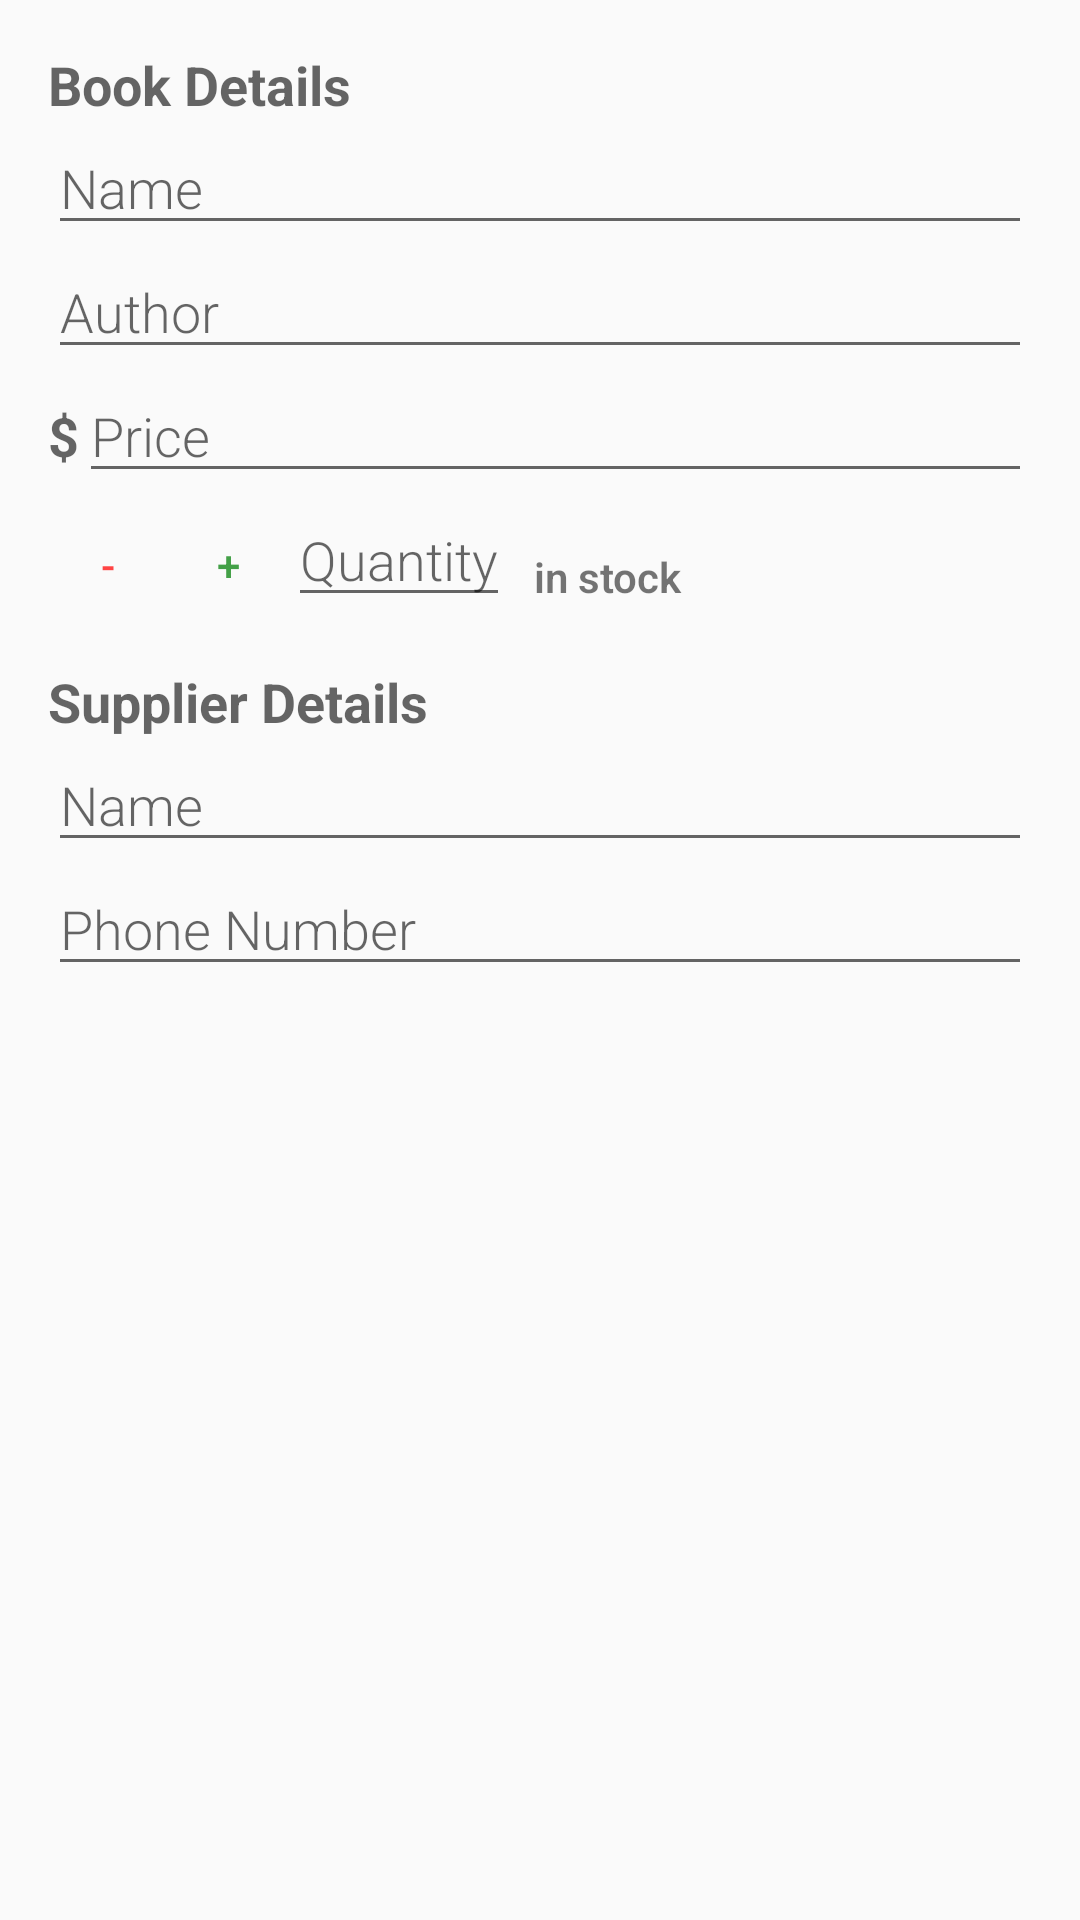

Layout XML and referenced resources for this Android screen:
<!-- AndroidManifest.xml: application theme AppTheme -->
<!-- res/layout/activity_edit.xml -->
<?xml version="1.0" encoding="utf-8"?>
<LinearLayout xmlns:android="http://schemas.android.com/apk/res/android"
    android:layout_width="match_parent"
    android:layout_height="match_parent"
    android:orientation="vertical"
    android:padding="@dimen/activity_margin">

    <TextView
        android:id="@+id/book_info"
        style="@style/EditActivityTitles"
        android:text="@string/edit_book_details_title" />

    <EditText
        android:id="@+id/edit_book_name"
        style="@style/EditText"
        android:hint="@string/book_name_hint"
        android:inputType="textCapSentences" />

    <EditText
        android:id="@+id/edit_book_author"
        style="@style/EditText"
        android:hint="@string/book_author_hint"
        android:inputType="textCapWords" />

    <LinearLayout
        android:layout_width="match_parent"
        android:layout_height="wrap_content"
        android:orientation="horizontal">

        <TextView
            style="@style/EditActivityTitles"
            android:text="@string/dollar_sign" />

        <EditText
            android:id="@+id/edit_book_price"
            style="@style/EditText"
            android:hint="@string/book_price_hint"
            android:inputType="numberDecimal" />
    </LinearLayout>

    <LinearLayout
        android:layout_width="wrap_content"
        android:layout_height="wrap_content"
        android:orientation="horizontal">

        <Button
            android:id="@+id/decrease_quantity"
            style="?android:buttonBarButtonStyle"
            android:textColor="@android:color/holo_red_light"
            android:layout_width="@dimen/quantity_button_width_height"
            android:layout_height="@dimen/quantity_button_width_height"
            android:text="@string/decrease_quantity" />

        <Button
            android:id="@+id/increase_quantity"
            style="?android:buttonBarButtonStyle"
            android:layout_width="@dimen/quantity_button_width_height"
            android:layout_height="@dimen/quantity_button_width_height"
            android:text="@string/increase_quantity" />

        <EditText
            android:id="@+id/edit_book_quantity"
            style="@style/EditText"
            android:hint="@string/book_quantity_hint"
            android:inputType="number" />

        <TextView
            android:layout_width="wrap_content"
            android:layout_height="wrap_content"
            android:layout_marginLeft="@dimen/margin_eight"
            android:layout_marginStart="@dimen/margin_eight"
            android:layout_marginTop="@dimen/margin_four"
            android:fontFamily="sans-serif-light"
            android:text="@string/stock_text_view"
            android:textStyle="bold" />
    </LinearLayout>

    <TextView
        android:id="@+id/supplier_info"
        style="@style/EditActivityTitles"
        android:paddingTop="@dimen/activity_margin"
        android:text="@string/edit_supplier_details_title" />

    <EditText
        android:id="@+id/edit_book_supplier_name"
        style="@style/EditText"
        android:hint="@string/supplier_name_hint"
        android:inputType="textCapWords" />

    <EditText
        android:id="@+id/edit_book_supplier_phone"
        style="@style/EditText"
        android:hint="@string/supplier_phone_hint"
        android:inputType="phone"
        android:maxLength="10" />
</LinearLayout>
<!-- resources referenced by this layout -->
<resources>
  <dimen name="activity_margin">16dp</dimen>
  <dimen name="margin_eight">8dp</dimen>
  <dimen name="margin_four">4dp</dimen>
  <dimen name="quantity_button_width_height">40dp</dimen>
  <string name="book_author_hint">Author</string>
  <string name="book_name_hint">Name</string>
  <string name="book_price_hint">Price</string>
  <string name="book_quantity_hint">Quantity</string>
  <string name="decrease_quantity">-</string>
  <string name="dollar_sign">$</string>
  <string name="edit_book_details_title">Book Details</string>
  <string name="edit_supplier_details_title">Supplier Details</string>
  <string name="increase_quantity">+</string>
  <string name="stock_text_view">in stock</string>
  <string name="supplier_name_hint">Name</string>
  <string name="supplier_phone_hint">Phone Number</string>
  <style name="EditActivityTitles">
          <item name="android:layout_width">wrap_content</item>
          <item name="android:layout_height">wrap_content</item>
          <item name="android:textStyle">bold</item>
          <item name="android:textAppearance">?android:textAppearanceMedium</item>
      </style>
  <style name="EditText">
          <item name="android:layout_width">match_parent</item>
          <item name="android:layout_height">wrap_content</item>
          <item name="android:fontFamily">sans-serif-light</item>
      </style>
  <style name="AppTheme" parent="Theme.AppCompat.Light.DarkActionBar">
          
          <item name="colorPrimary">@color/colorPrimary</item>
          <item name="colorPrimaryDark">@color/colorPrimaryDark</item>
          <item name="colorAccent">@color/colorAccent</item>
      </style>
  <color name="colorPrimary">#43A047</color>
  <color name="colorPrimaryDark">#388E3C</color>
  <color name="colorAccent">#43A047</color>
</resources>
